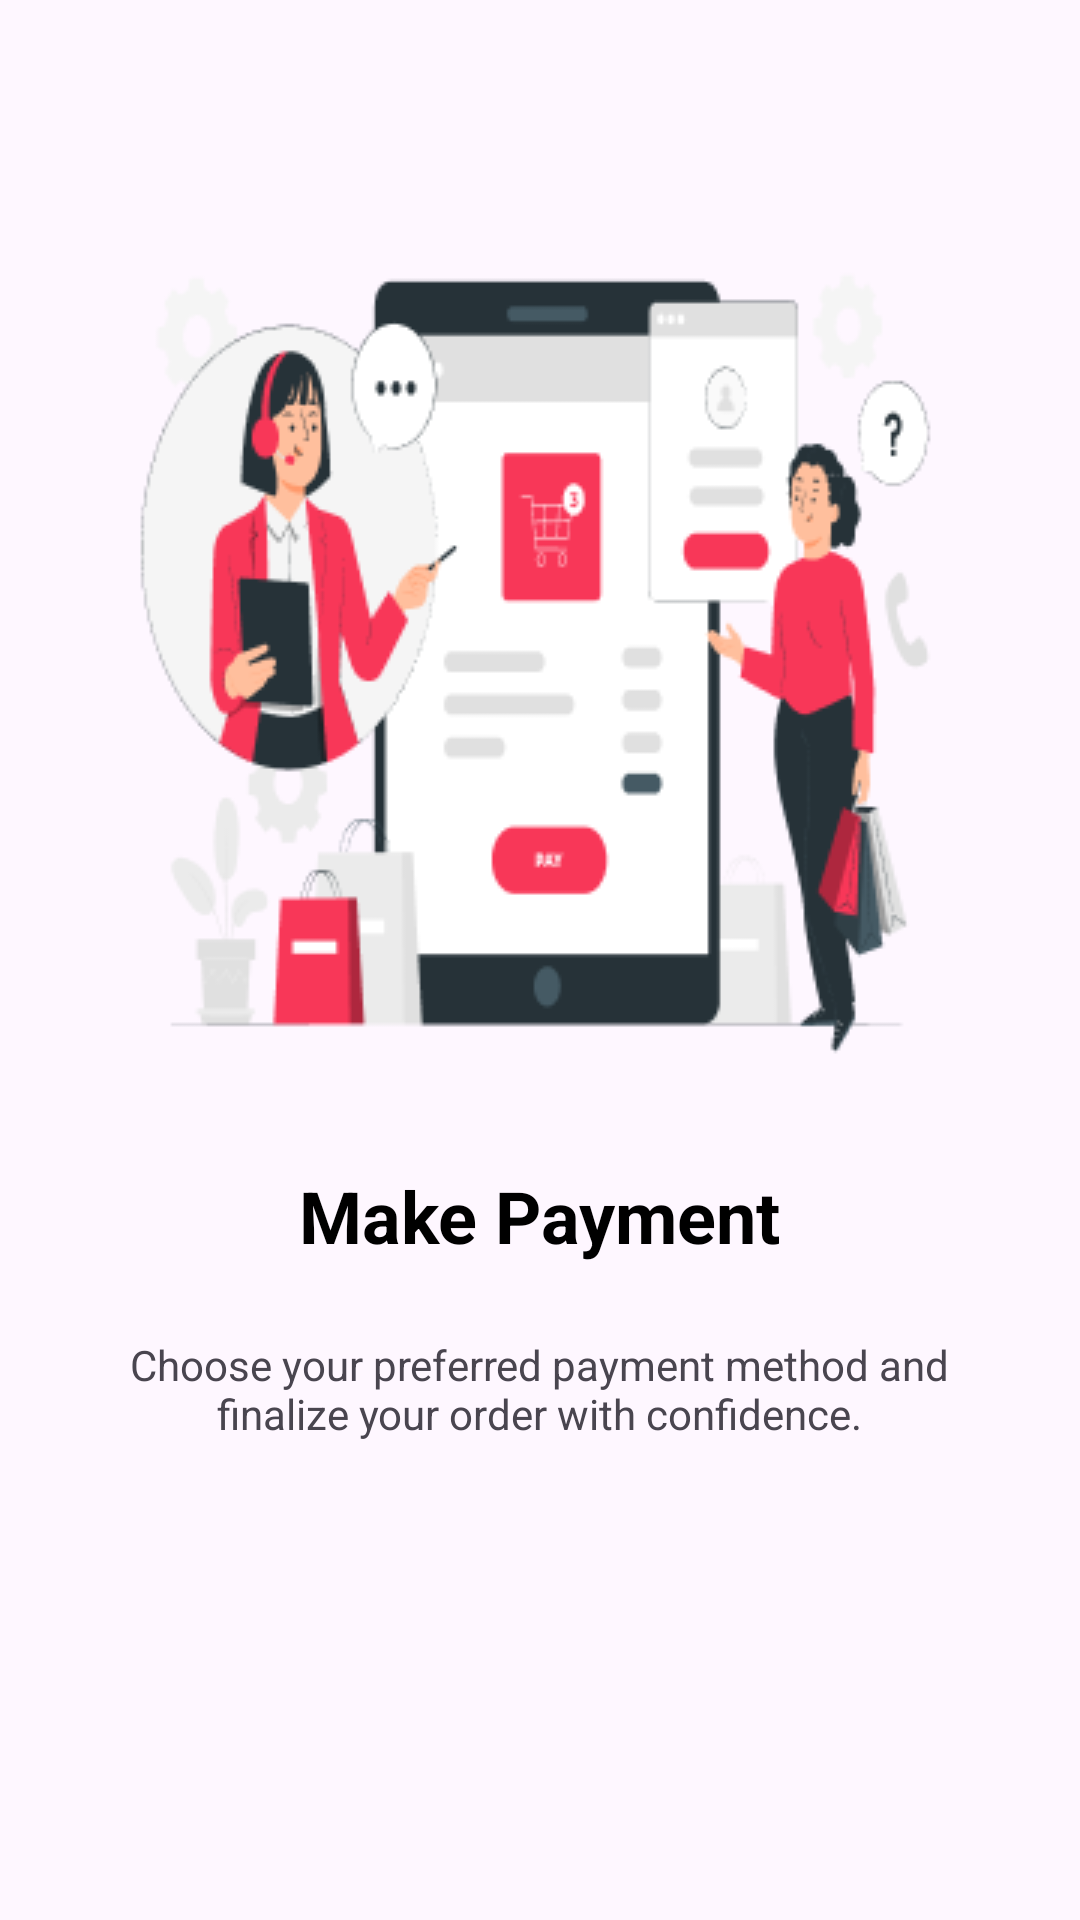

Layout XML and referenced resources for this Android screen:
<!-- AndroidManifest.xml: application theme Theme.ECommerceApp -->
<!-- res/layout/fragment_make_payment_info.xml -->
<?xml version="1.0" encoding="utf-8"?>
<androidx.constraintlayout.widget.ConstraintLayout xmlns:android="http://schemas.android.com/apk/res/android"
    xmlns:tools="http://schemas.android.com/tools"
    android:layout_width="match_parent"
    android:layout_height="match_parent"
    xmlns:app="http://schemas.android.com/apk/res-auto"
    tools:context=".MakePaymentInfo">

    <ImageView
        android:id="@+id/imageView3"
        android:layout_width="wrap_content"
        android:layout_height="wrap_content"
        android:layout_marginTop="65dp"
        android:src="@drawable/info2"
        app:layout_constraintEnd_toEndOf="parent"
        app:layout_constraintStart_toStartOf="parent"
        app:layout_constraintTop_toTopOf="parent" />

    <TextView
        android:id="@+id/InfoHeading2"
        android:layout_width="wrap_content"
        android:layout_height="wrap_content"
        android:layout_marginTop="24dp"
        android:text="Make Payment"
        android:textColor="@color/black"
        android:textSize="24sp"
        android:textStyle="bold"
        app:layout_constraintEnd_toEndOf="parent"
        app:layout_constraintStart_toStartOf="parent"
        app:layout_constraintTop_toBottomOf="@+id/imageView3" />

    <TextView
        android:id="@+id/InfoExp2"
        android:layout_width="276dp"
        android:layout_height="153dp"
        android:layout_marginTop="24dp"
        android:text="Choose your preferred payment method and finalize your order with confidence."
        android:textAlignment="center"
        app:layout_constraintEnd_toEndOf="parent"
        app:layout_constraintHorizontal_bias="0.496"
        app:layout_constraintStart_toStartOf="parent"
        app:layout_constraintTop_toBottomOf="@+id/InfoHeading2" />

</androidx.constraintlayout.widget.ConstraintLayout>
<!-- resources referenced by this layout -->
<resources>
  <color name="black">#FF000000</color>
  <!-- drawable info2: png bitmap (drawable, 25871 bytes) -->
  <style name="Theme.ECommerceApp" parent="Base.Theme.ECommerceApp" />
  <style name="Base.Theme.ECommerceApp" parent="Theme.Material3.DayNight.NoActionBar">
          
          
  
  
      </style>
</resources>
